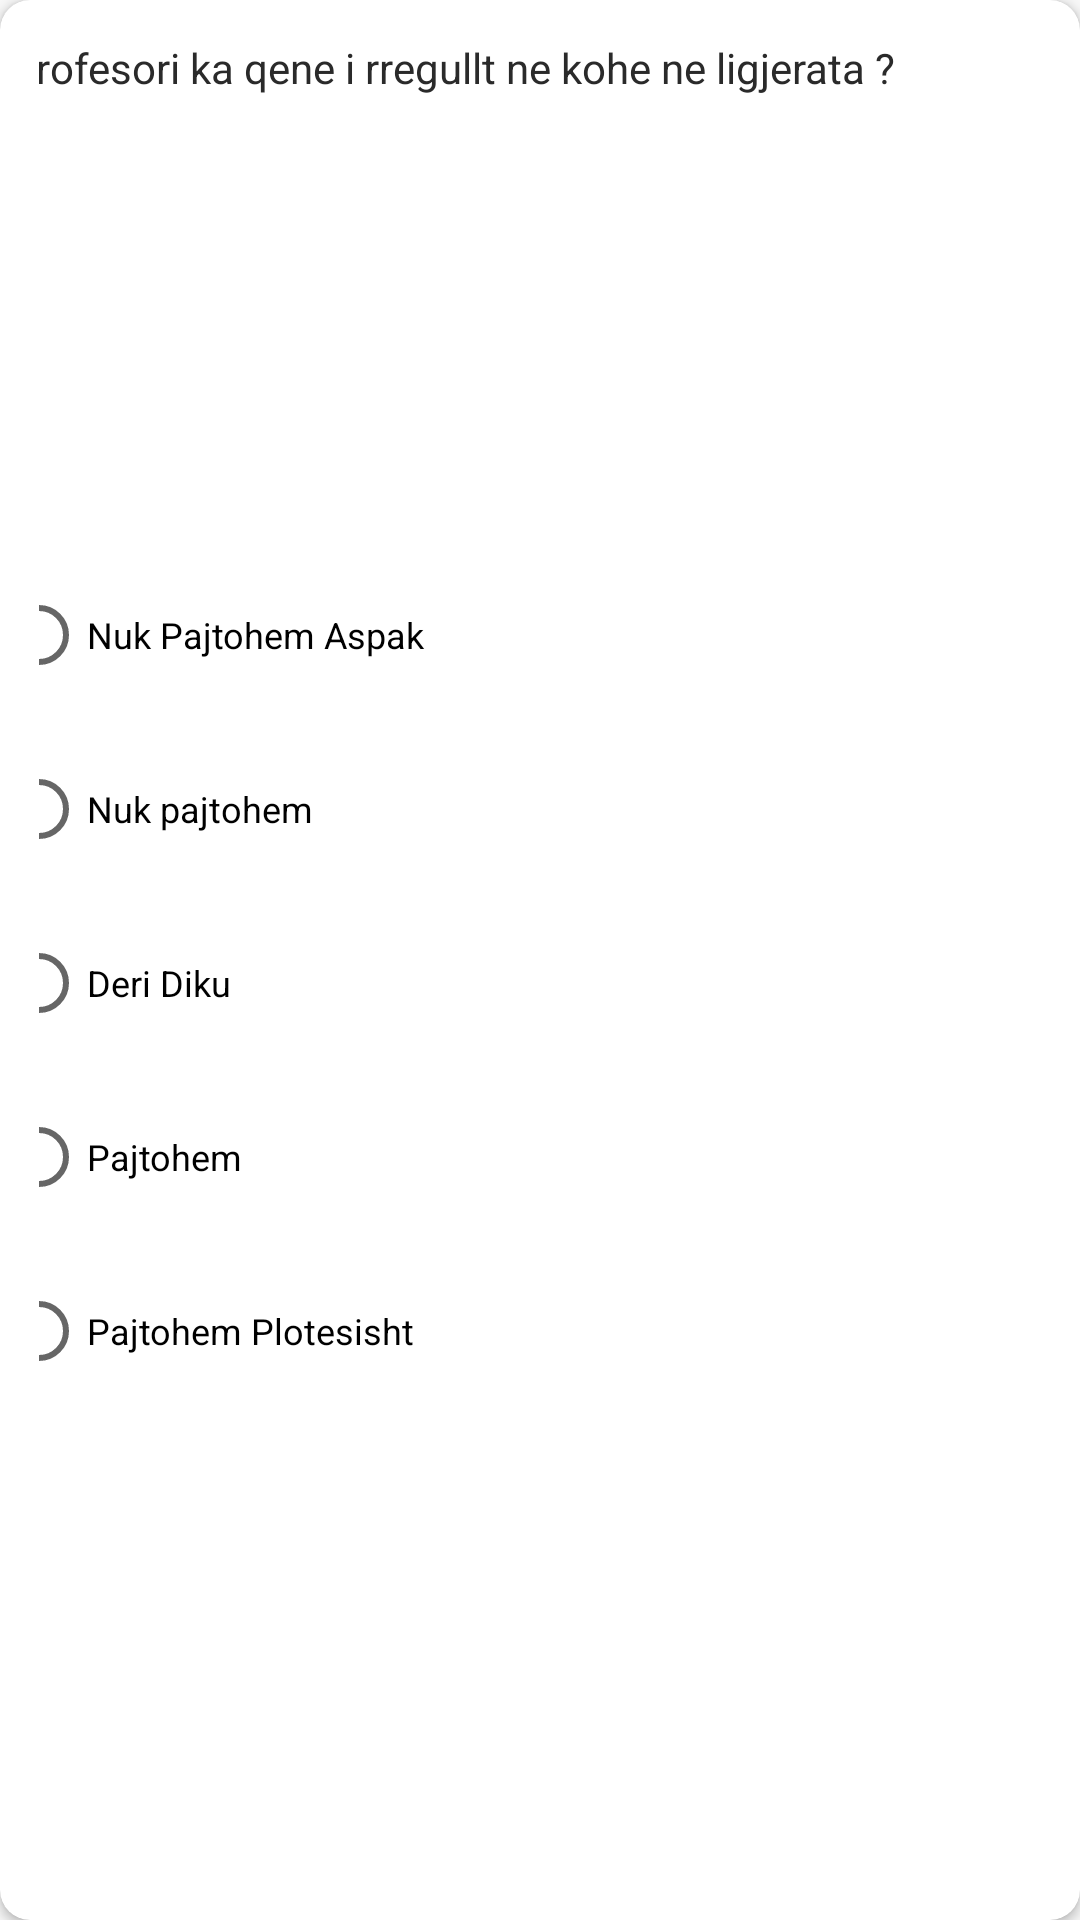

Reconstruct the res/layout file that produces this screen, plus the resources it refers to.
<!-- AndroidManifest.xml: application theme AppTheme -->
<!-- res/layout/question_with_options_item.xml -->
<?xml version="1.0" encoding="utf-8"?>
<androidx.cardview.widget.CardView xmlns:android="http://schemas.android.com/apk/res/android"
    xmlns:app="http://schemas.android.com/apk/res-auto"
    xmlns:tools="http://schemas.android.com/tools"
    android:layout_width="match_parent"
    android:layout_height="wrap_content"
    android:layout_margin="3dp"
    android:padding="10dp"
    android:paddingTop="10dp"
    android:paddingBottom="10dp"
    app:cardCornerRadius="10dp">



    <androidx.constraintlayout.widget.ConstraintLayout
        android:layout_width="match_parent"
        android:layout_height="match_parent"
        android:layout_margin="3dp"
        android:padding="10dp"
        android:paddingTop="10dp"
        android:paddingBottom="10dp">

        <TextView
            android:id="@+id/question_text"
            android:layout_width="357dp"
            android:layout_height="wrap_content"
            android:paddingStart="1dp"
            android:paddingEnd="1dp"
            android:text="Profesori ka qene i rregullt ne kohe ne ligjerata ? "
            android:textSize="14sp"
            app:layout_constraintEnd_toEndOf="parent"
            app:layout_constraintStart_toStartOf="parent"
            app:layout_constraintTop_toTopOf="parent" />

        <RadioGroup
            android:id="@+id/radio_group_pick_answer"
            android:layout_width="367dp"
            android:layout_height="wrap_content"
            android:layout_marginStart="5dp"
            android:layout_marginTop="5dp"
            android:layout_marginEnd="5dp"
            android:layout_marginBottom="5dp"
            android:orientation="vertical"
            app:layout_constraintBottom_toBottomOf="parent"
            app:layout_constraintEnd_toEndOf="parent"
            app:layout_constraintStart_toStartOf="parent"
            app:layout_constraintTop_toTopOf="parent">

            <RadioButton
                android:id="@+id/question_answer_1"
                android:layout_width="260dp"
                android:layout_height="wrap_content"
                android:layout_marginTop="15dp"
                android:minHeight="48dp"
                android:text="@string/question_one_rate"
                android:textSize="12sp"
                app:layout_constraintEnd_toEndOf="@+id/questionnaire_organization_collected_text"
                app:layout_constraintStart_toStartOf="@+id/questionnaire_organization_collected_text"
                app:layout_constraintTop_toBottomOf="@+id/questionnaire_organization_collected_text" />

            <RadioButton
                android:id="@+id/question_answer_2"
                android:layout_width="260dp"
                android:layout_height="wrap_content"
                android:layout_marginTop="10dp"
                android:minHeight="48dp"
                android:text="@string/question_two_rate"
                android:textSize="12sp"
                app:layout_constraintEnd_toEndOf="@+id/question_answer_1"
                app:layout_constraintStart_toStartOf="@+id/question_answer_1"
                app:layout_constraintTop_toBottomOf="@+id/question_answer_1" />

            <RadioButton
                android:id="@+id/question_answer_3"
                android:layout_width="260dp"
                android:layout_height="wrap_content"
                android:layout_marginTop="10dp"
                android:minHeight="48dp"
                android:text="@string/question_three_rate"
                android:textSize="12sp"
                app:layout_constraintEnd_toEndOf="@+id/question_answer_2"
                app:layout_constraintStart_toStartOf="@+id/question_answer_2"
                app:layout_constraintTop_toBottomOf="@+id/question_answer_2" />

            <RadioButton
                android:id="@+id/question_answer_4"
                android:layout_width="260dp"
                android:layout_height="wrap_content"
                android:layout_marginTop="10dp"
                android:minHeight="48dp"
                android:text="@string/question_four_rate"
                android:textSize="12sp"
                app:layout_constraintEnd_toEndOf="@+id/question_answer_3"
                app:layout_constraintStart_toStartOf="@+id/question_answer_3"
                app:layout_constraintTop_toBottomOf="@+id/question_answer_3" />

            <RadioButton
                android:id="@+id/question_answer_5"
                android:layout_width="260dp"
                android:layout_height="wrap_content"
                android:layout_marginTop="10dp"
                android:minHeight="48dp"
                android:text="@string/question_five_rate"
                android:textSize="12sp"
                app:layout_constraintEnd_toEndOf="@+id/question_answer_4"
                app:layout_constraintStart_toStartOf="@+id/question_answer_4"
                app:layout_constraintTop_toBottomOf="@+id/question_answer_4" />
        </RadioGroup>
    </androidx.constraintlayout.widget.ConstraintLayout>
</androidx.cardview.widget.CardView>
<!-- resources referenced by this layout -->
<resources>
  <string name="question_five_rate">Pajtohem Plotesisht</string>
  <string name="question_four_rate">Pajtohem</string>
  <string name="question_one_rate">Nuk Pajtohem Aspak</string>
  <string name="question_three_rate">Deri Diku</string>
  <string name="question_two_rate">Nuk pajtohem</string>
  <style name="AppTheme" parent="Theme.AppCompat.Light.DarkActionBar">
          <item name="android:windowContentOverlay">@null</item>
          <item name="colorPrimary">@color/colorPrimary</item>
          <item name="colorPrimaryDark">@color/colorPrimaryDark</item>
          <item name="colorAccent">@color/colorAccent</item>
          <item name="android:textColorPrimary">@color/black_effective</item>
          <item name="android:textColor">@color/black_effective</item>
          <item name="android:windowBackground">@color/bg_color</item>
          <item name="android:textAllCaps">false</item>
          <item name="android:textSize">16sp</item>
          <item name="android:typeface">sans</item>
          <item name="drawerArrowStyle">@style/MaterialDrawer.DrawerArrowStyle</item>
          <item name="android:textAppearance">@style/TextAppearance.Text.Regular</item>
          <item name="android:homeAsUpIndicator">@drawable/ic_arrow_back_white_24px</item>
      </style>
  <color name="colorPrimary">@color/blue_black_light</color>
  <color name="colorPrimaryDark">@color/black</color>
  <color name="colorAccent">#FF4081</color>
  <color name="black_effective">#2a2a2a</color>
  <color name="bg_color">#f7f7f7</color>
  <style name="MaterialDrawer.DrawerArrowStyle" parent="Widget.AppCompat.DrawerArrowToggle">
          <item name="spinBars">false</item>
          <item name="color">@color/white</item>
      </style>
  <style name="TextAppearance.Text.Regular" parent="android:TextAppearance">
          <item name="fontPath">fonts/source-sans-pro/SourceSansPro-Regular.ttf</item>
      </style>
  <color name="blue_black_light">#516179</color>
  <color name="black">#000000</color>
  <color name="white">#ffffff</color>
</resources>
